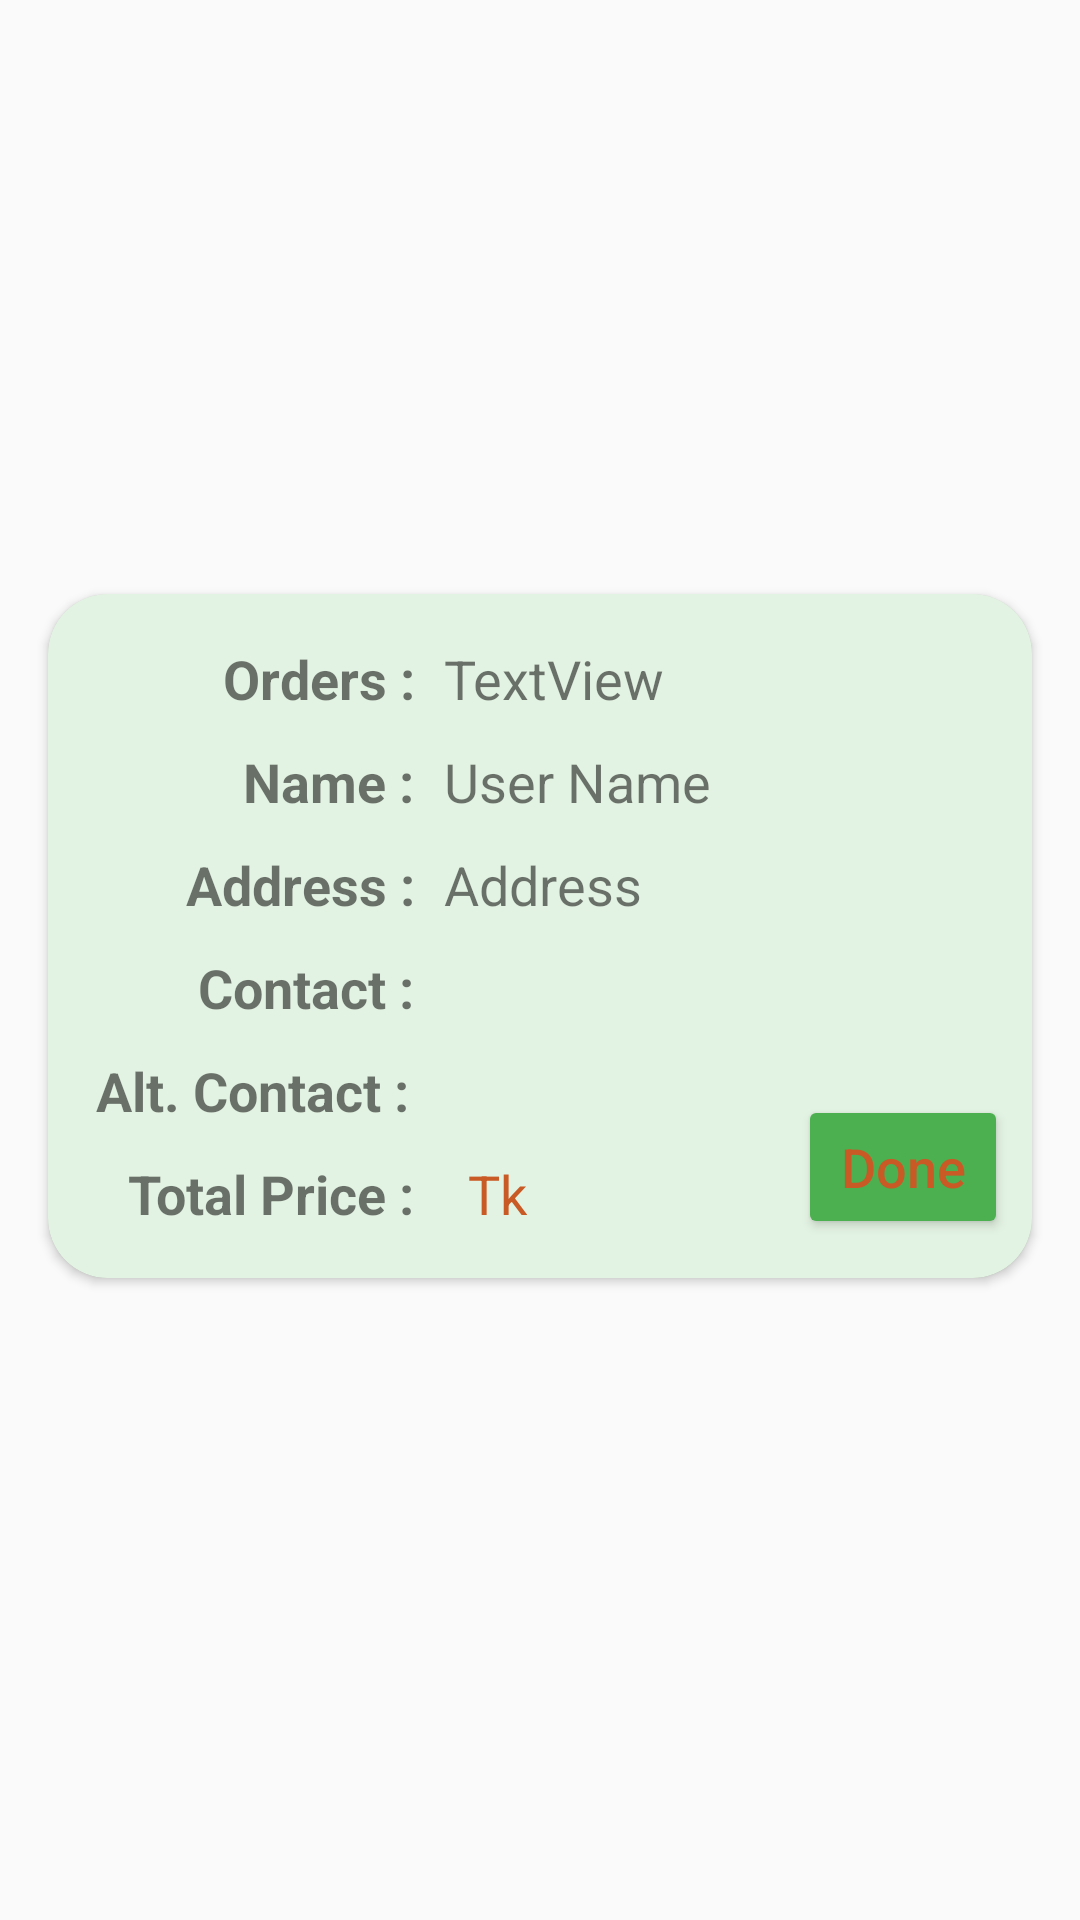

Produce the Android XML layout that renders to this screen, including the resource entries it uses.
<!-- AndroidManifest.xml: application theme AppTheme -->
<!-- res/layout/order_layout.xml -->
<?xml version="1.0" encoding="utf-8"?>
<androidx.constraintlayout.widget.ConstraintLayout xmlns:android="http://schemas.android.com/apk/res/android"
    xmlns:app="http://schemas.android.com/apk/res-auto"
    xmlns:tools="http://schemas.android.com/tools"
    android:layout_width="match_parent"
    android:layout_height="wrap_content"
    android:orientation="vertical">


    <androidx.cardview.widget.CardView
        android:layout_width="match_parent"
        android:layout_height="wrap_content"
        android:layout_marginStart="16dp"
        android:layout_marginTop="8dp"
        android:layout_marginEnd="16dp"
        android:layout_marginBottom="24dp"
        app:cardCornerRadius="20dp"
        app:layout_constraintBottom_toBottomOf="parent"
        app:layout_constraintEnd_toEndOf="parent"
        app:layout_constraintHorizontal_bias="0.0"
        app:layout_constraintStart_toStartOf="parent"
        app:layout_constraintTop_toTopOf="parent">

        <androidx.constraintlayout.widget.ConstraintLayout
            android:layout_width="match_parent"
            android:layout_height="match_parent"
            android:background="#284CAF50">

            <TextView
                android:id="@+id/textView14"
                android:layout_width="106dp"
                android:layout_height="wrap_content"
                android:layout_marginStart="16dp"
                android:layout_marginTop="16dp"
                android:gravity="end"
                android:text="@string/orders"
                android:textSize="18sp"
                android:textStyle="bold"
                app:layout_constraintStart_toStartOf="parent"
                app:layout_constraintTop_toTopOf="parent" />

            <TextView
                android:id="@+id/notify_order"
                android:layout_width="0dp"
                android:layout_height="wrap_content"
                android:layout_marginStart="10dp"
                android:layout_marginTop="16dp"
                android:layout_marginEnd="8dp"
                android:text="TextView"
                android:textSize="18sp"
                app:layout_constraintEnd_toEndOf="parent"
                app:layout_constraintStart_toEndOf="@+id/textView14"
                app:layout_constraintTop_toTopOf="parent"
                tools:text="Orders" />

            <TextView
                android:id="@+id/textView20"
                android:layout_width="106dp"
                android:layout_height="wrap_content"
                android:layout_marginStart="16dp"
                android:layout_marginTop="10dp"
                android:gravity="end"
                android:text="@string/name"
                android:textSize="18sp"
                android:textStyle="bold"
                app:layout_constraintStart_toStartOf="parent"
                app:layout_constraintTop_toBottomOf="@+id/notify_order" />

            <TextView
                android:id="@+id/textView21"
                android:layout_width="106dp"
                android:layout_height="wrap_content"
                android:layout_marginStart="16dp"
                android:layout_marginTop="10dp"
                android:text="@string/altContact"
                android:textSize="18sp"
                android:textStyle="bold"
                app:layout_constraintStart_toStartOf="parent"
                app:layout_constraintTop_toBottomOf="@+id/notify_contact" />

            <TextView
                android:id="@+id/notify_name"
                android:layout_width="0dp"
                android:layout_height="wrap_content"
                android:layout_marginStart="10dp"
                android:layout_marginTop="10dp"
                android:layout_marginEnd="8dp"
                android:text="@string/user_name"
                android:textSize="18sp"
                app:layout_constraintEnd_toEndOf="parent"
                app:layout_constraintHorizontal_bias="0.0"
                app:layout_constraintStart_toEndOf="@+id/textView20"
                app:layout_constraintTop_toBottomOf="@+id/notify_order" />

            <TextView
                android:id="@+id/textView23"
                android:layout_width="106dp"
                android:layout_height="wrap_content"
                android:layout_marginStart="16dp"
                android:layout_marginTop="10dp"
                android:gravity="end"
                android:text="@string/address_"
                android:textSize="18sp"
                android:textStyle="bold"
                app:layout_constraintStart_toStartOf="parent"
                app:layout_constraintTop_toBottomOf="@+id/notify_name" />

            <TextView
                android:id="@+id/notify_address"
                android:layout_width="0dp"
                android:layout_height="wrap_content"
                android:layout_marginStart="10dp"
                android:layout_marginTop="10dp"
                android:layout_marginEnd="8dp"
                android:text="@string/address"
                android:textSize="18sp"
                app:layout_constraintEnd_toEndOf="parent"
                app:layout_constraintStart_toEndOf="@+id/textView23"
                app:layout_constraintTop_toBottomOf="@+id/notify_name" />

            <TextView
                android:id="@+id/textView25"
                android:layout_width="106dp"
                android:layout_height="wrap_content"
                android:layout_marginStart="16dp"
                android:layout_marginTop="10dp"
                android:gravity="end"
                android:text="@string/contact"
                android:textSize="18sp"
                android:textStyle="bold"
                app:layout_constraintStart_toStartOf="parent"
                app:layout_constraintTop_toBottomOf="@+id/notify_address" />

            <TextView
                android:id="@+id/notify_contact"
                android:layout_width="0dp"
                android:layout_height="wrap_content"
                android:layout_marginStart="10dp"
                android:layout_marginTop="10dp"
                android:layout_marginEnd="8dp"
                android:textSize="18sp"
                app:layout_constraintEnd_toEndOf="parent"
                app:layout_constraintStart_toEndOf="@+id/textView25"
                app:layout_constraintTop_toBottomOf="@+id/notify_address"
                tools:text="contact no" />

            <TextView
                android:id="@+id/notify_contact_alt"
                android:layout_width="0dp"
                android:layout_height="wrap_content"
                android:layout_marginStart="10dp"
                android:layout_marginTop="10dp"
                android:layout_marginEnd="8dp"
                android:textSize="18sp"
                app:layout_constraintEnd_toEndOf="parent"
                app:layout_constraintStart_toEndOf="@+id/textView21"
                app:layout_constraintTop_toBottomOf="@+id/notify_contact"
                tools:text="alt contact " />

            <TextView
                android:id="@+id/textView28"
                android:layout_width="106dp"
                android:layout_height="wrap_content"
                android:layout_marginStart="16dp"
                android:layout_marginTop="10dp"
                android:gravity="end"
                android:text="@string/total_price"
                android:textSize="18sp"
                android:textStyle="bold"
                app:layout_constraintStart_toStartOf="parent"
                app:layout_constraintTop_toBottomOf="@+id/notify_contact_alt" />

            <TextView
                android:id="@+id/notify_total_price"
                android:layout_width="wrap_content"
                android:layout_height="wrap_content"
                android:layout_marginStart="10dp"
                android:layout_marginTop="10dp"
                android:layout_marginBottom="16dp"
                android:textSize="18sp"
                app:layout_constraintBottom_toBottomOf="parent"
                app:layout_constraintStart_toEndOf="@+id/textView28"
                app:layout_constraintTop_toBottomOf="@+id/notify_contact_alt"
                tools:text="total price " />

            <Button
                android:id="@+id/doneBtn"
                android:layout_width="70dp"
                android:layout_height="wrap_content"
                android:layout_marginEnd="8dp"
                android:layout_marginBottom="13dp"
                android:backgroundTint="#4CAF50"
                android:text="@string/done"
                android:textAllCaps="false"
                android:textColor="@color/colorAccent"
                android:textSize="18sp"
                app:layout_constraintBottom_toBottomOf="parent"
                app:layout_constraintEnd_toEndOf="parent" />

            <TextView
                android:id="@+id/textView18"
                android:layout_width="wrap_content"
                android:layout_height="wrap_content"
                android:layout_marginStart="8dp"
                android:layout_marginTop="10dp"
                android:layout_marginEnd="8dp"
                android:text="Tk"
                android:textColor="@color/colorAccent"
                android:textSize="18sp"
                app:layout_constraintEnd_toEndOf="parent"
                app:layout_constraintHorizontal_bias="0.0"
                app:layout_constraintStart_toEndOf="@+id/notify_total_price"
                app:layout_constraintTop_toBottomOf="@+id/notify_contact_alt" />

        </androidx.constraintlayout.widget.ConstraintLayout>

    </androidx.cardview.widget.CardView>

</androidx.constraintlayout.widget.ConstraintLayout>
<!-- resources referenced by this layout -->
<resources>
  <color name="colorAccent">#c95a26</color>
  <string name="address">Address</string>
  <string name="address_">Address :</string>
  <string name="altContact">Alt. Contact :</string>
  <string name="contact">Contact :</string>
  <string name="done">Done</string>
  <string name="name">Name :</string>
  <string name="orders">Orders :</string>
  <string name="total_price">Total Price :</string>
  <string name="user_name">User Name</string>
  <style name="AppTheme" parent="Theme.AppCompat.Light.NoActionBar">
          
          <item name="colorPrimary">@color/colorPrimary</item>
          <item name="colorPrimaryDark">@color/colorPrimaryDark</item>
          <item name="colorAccent">@color/colorAccent</item>
      </style>
  <color name="colorPrimary">#df280260</color>
  <color name="colorPrimaryDark">#202839</color>
</resources>
